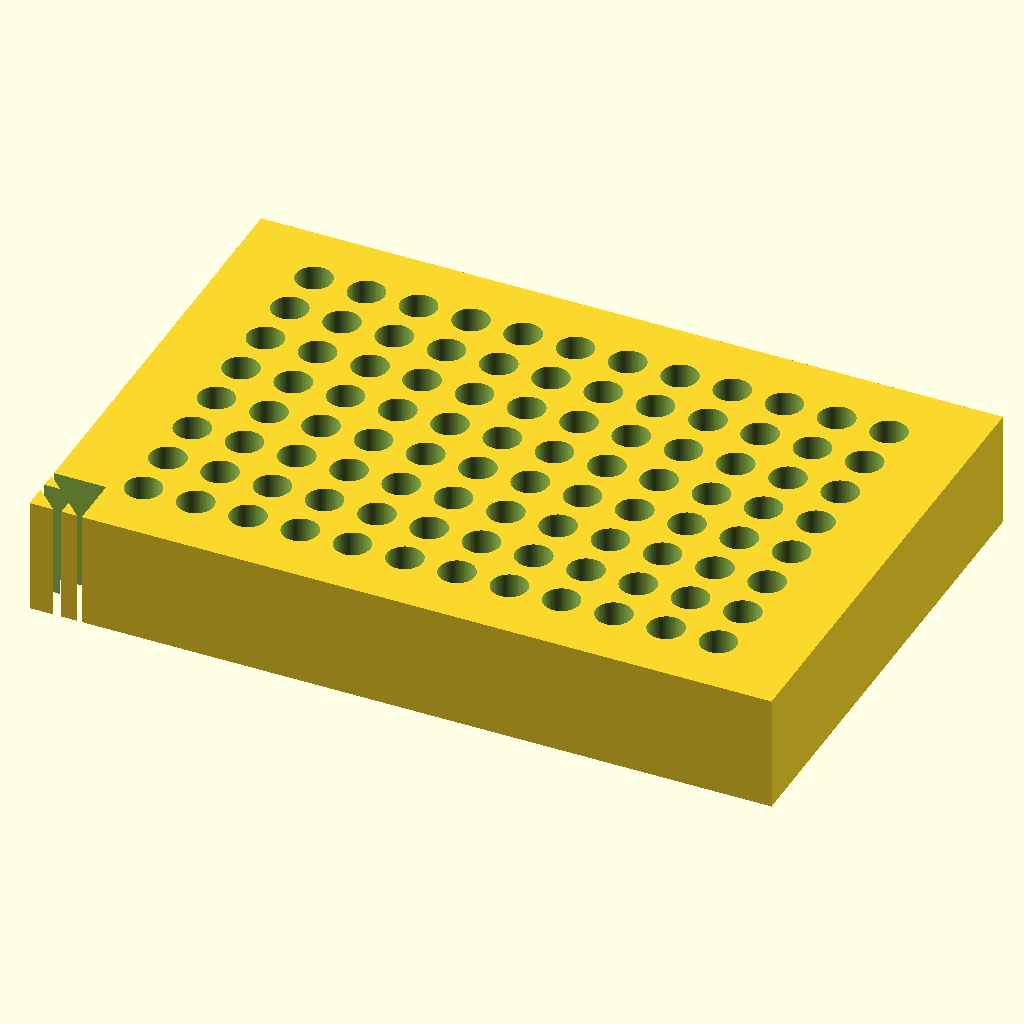
Cell 1: rendered with the file's own defaults.
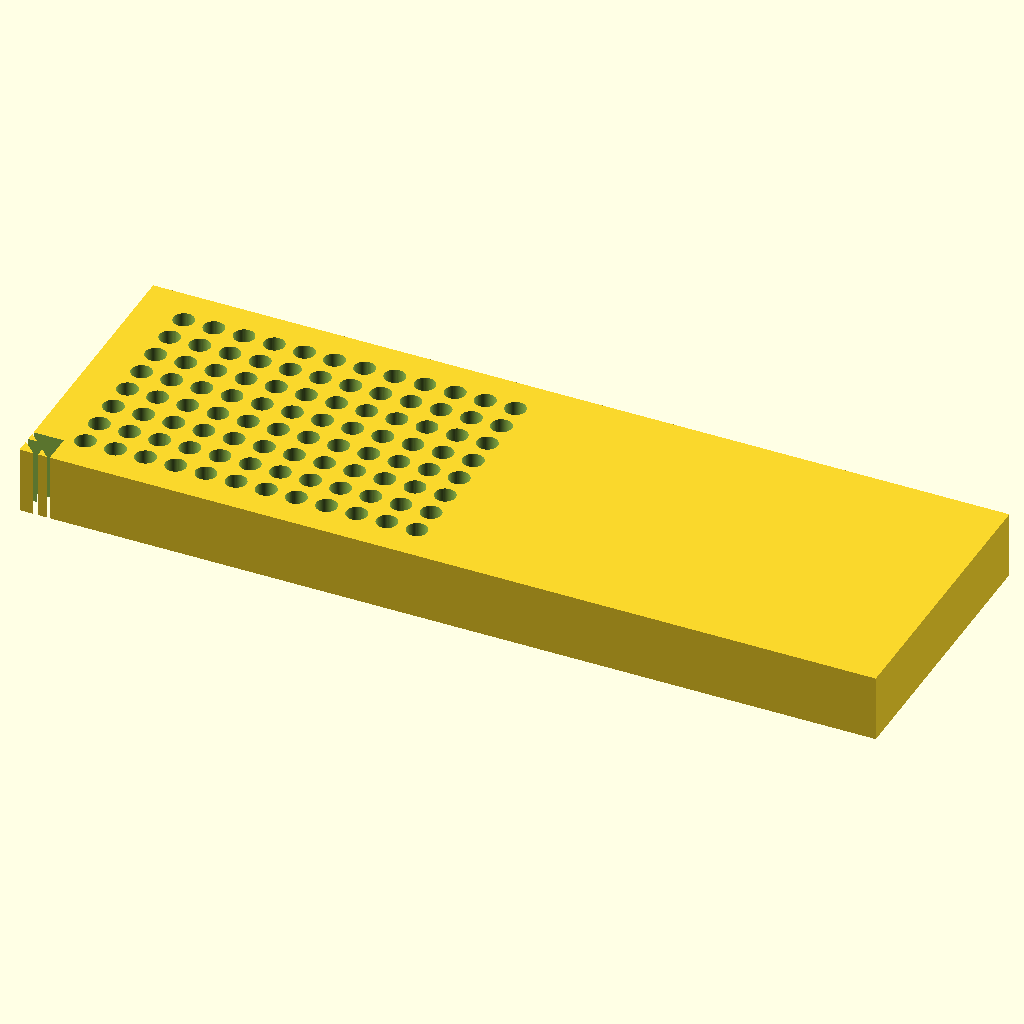
Cell 2: the same model with block_x = 255.52.
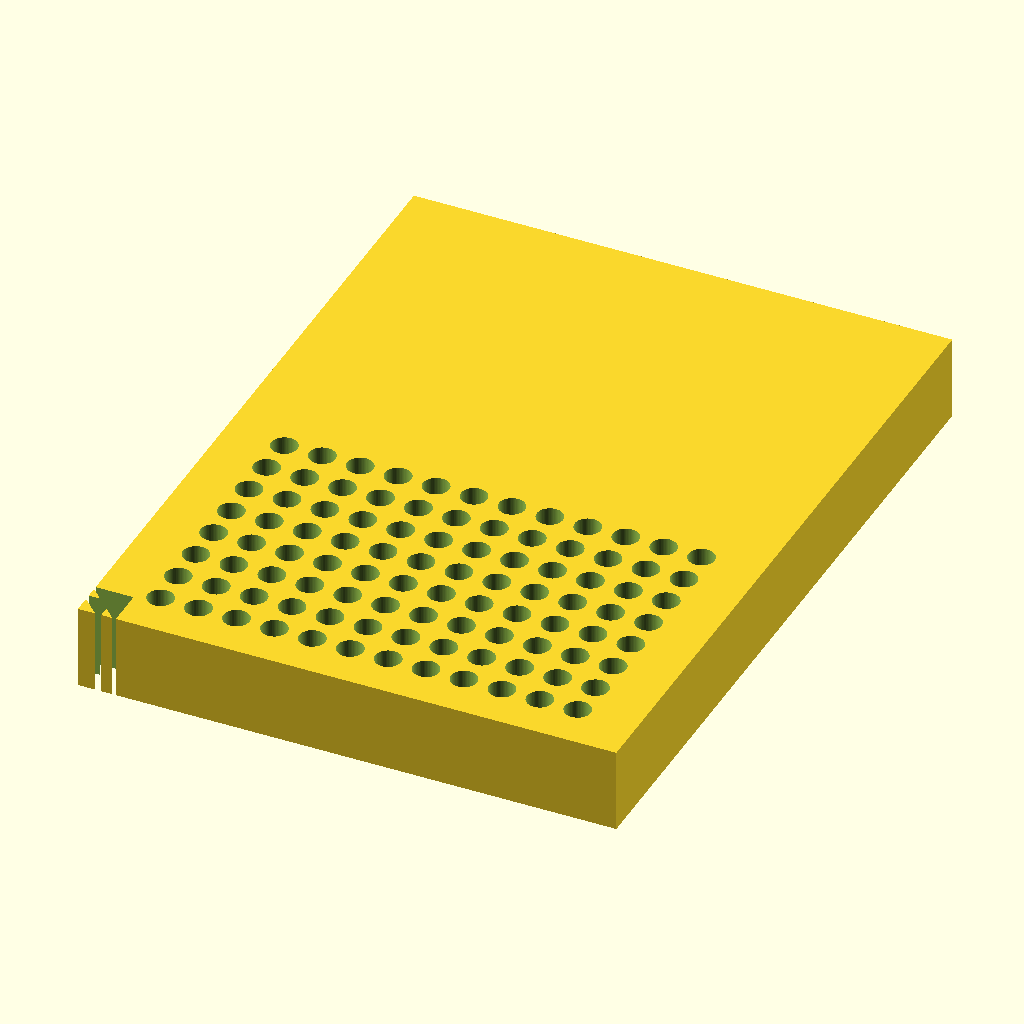
Cell 3: the same model with block_y = 170.96.
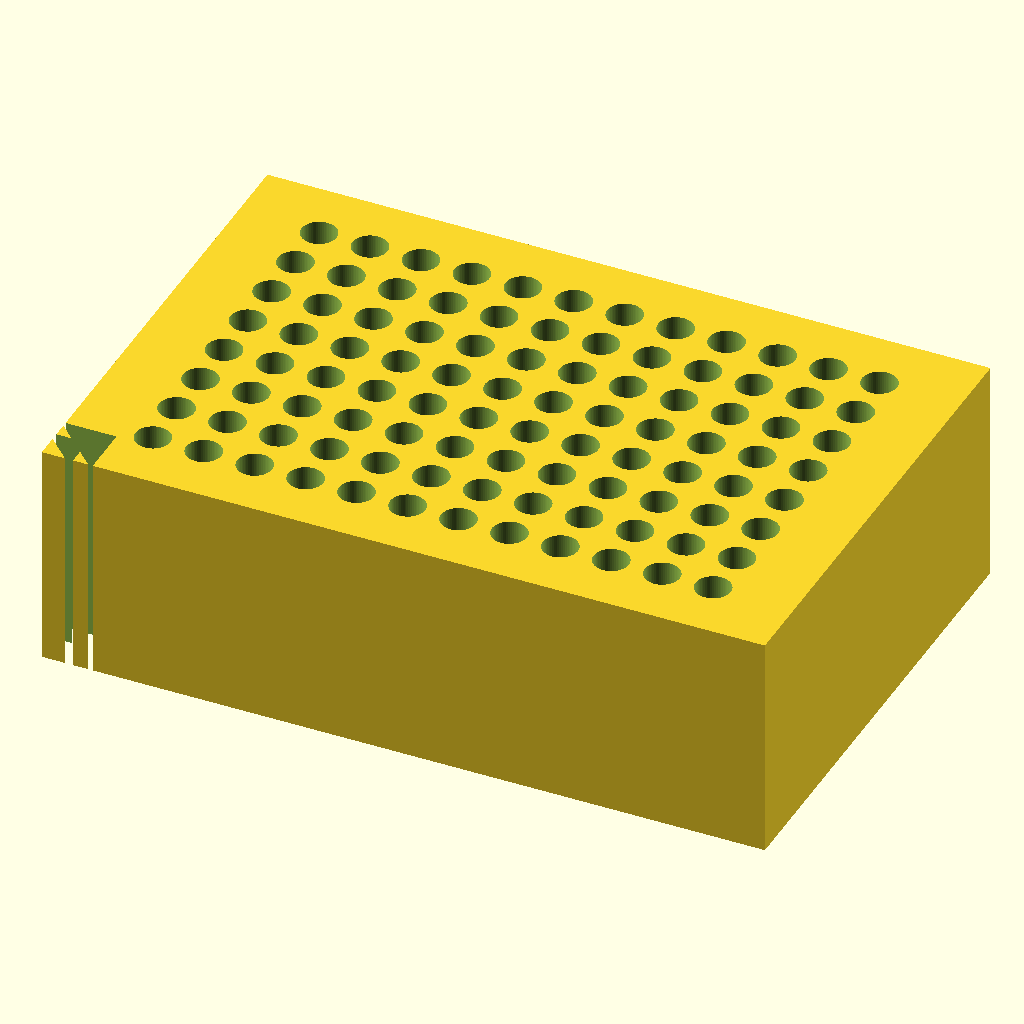
Cell 4: the same model with block_z = 40.
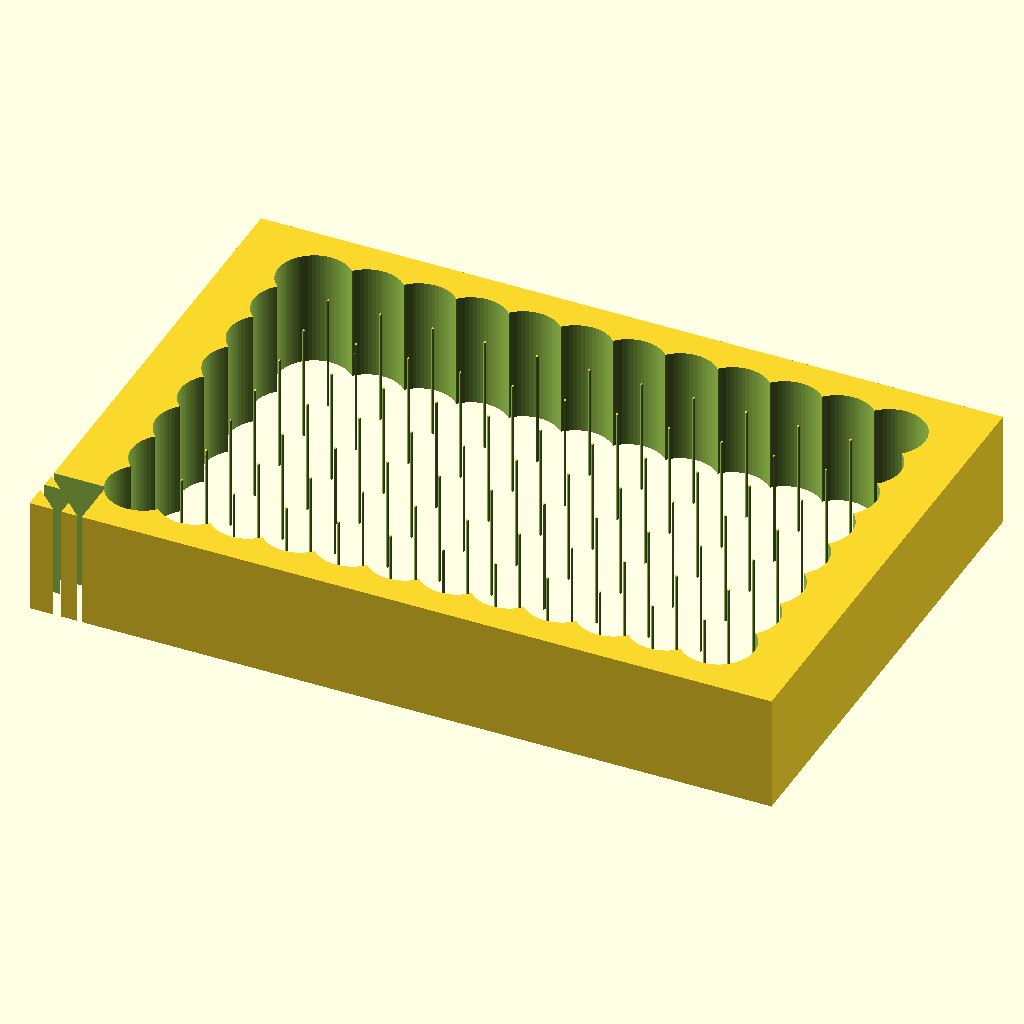
Cell 5: the same model with hole_dia = 12.4.
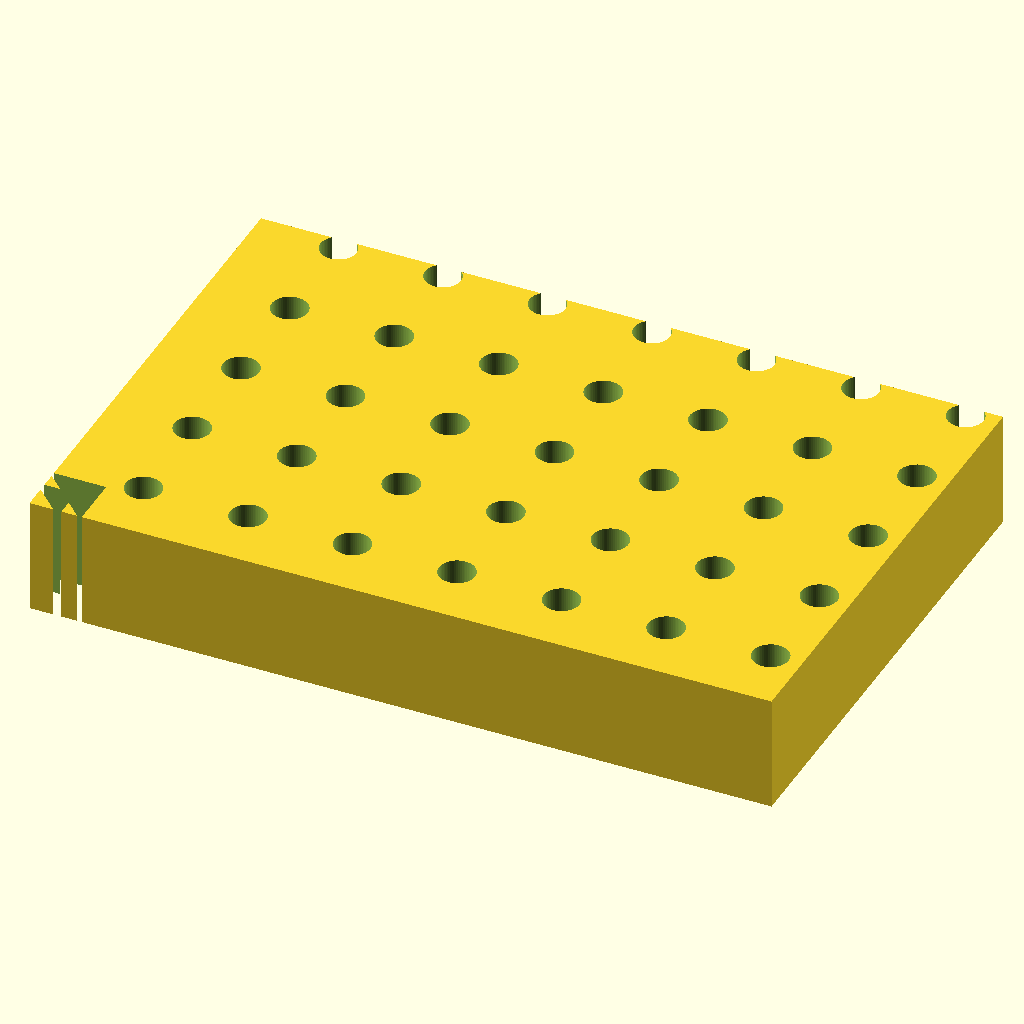
Cell 6 — hole_spacing set to 18, the other parameters unchanged.
All cells are drawn from the same view direction (rotation 55°, 0°, 25°, orthographic, colour scheme Cornfield), but the view is re-fitted for each cell, so position and scale can differ between cells as well as the parameter.
OpenSCAD source file bench/results/box-gemma-h0/code/tiiny_google_gemma-4-26B-A4B-it/pcr_tube_rack_sbs_s0_a0.scad:
// PCR Tube Rack (96-well)
// Designed for 0.2 mL tubes with ANSI/SLAS footprint

// --- Dimensions ---
block_x = 127.76;      // Total length (X)
block_y = 85.48;       // Total width (Y)
block_z = 20.00;       // Total height (Z)

hole_dia = 6.2;        // Diameter of PCR tube holes
hole_spacing = 9.0;    // Center-to-center spacing (pitch)
rows = 8;              // Number of rows (Y direction)
cols = 12;             // Number of columns (X direction)

// Offset of first hole center from the edges
offset_x = 14.38;      // Distance from left edge to A1 center
offset_y = 11.24;      // Distance from back edge to A1 center

// Chamfer dimensions (Orientation Mark)
chamfer_leg = 5.0;     // Length of the chamfer along the edges

// Resolution
$fn = 64;

// --- Implementation ---

// The part is built in the print orientation: rests on XY plane at Z=0
module pcr_rack() {
    difference() {
        // Main Block
        cube([block_x, block_y, block_z]);

        // 1. The 96 Vertical Through-Holes
        // We iterate through columns (X) and rows (Y)
        // Note: In OpenSCAD, Y increases "up" the screen, 
        // but the user defines offset from "back edge". 
        // We will treat Y=0 as the "back" edge.
        for (c = [0 : cols - 1]) {
            for (r = [0 : rows - 1]) {
                translate([offset_x + (c * hole_spacing), offset_y + (r * hole_spacing), -0.5])
                    cylinder(d = hole_dia, h = block_z + 1);
            }
        }

        // 2. The 45-degree Chamfer at the A1 corner
        // The A1 corner is at (0,0) relative to the block edges.
        // We use a polygon to create a chamfer shape and extrude it.
        // To ensure a clean cut, we create a large wedge and subtract it.
        translate([-1, -1, -1]) // Extend slightly to ensure clean cut
        rotate([0, 0, 0])
        difference() {
            // Create a large enough shape to cover the corner
            cube([chamfer_leg * 2, chamfer_leg * 2, block_z + 2]);
            
            // The actual chamfer geometry (45 degrees)
            // We use a hull of two lines to create the wedge
            hull() {
                // Point far from corner
                translate([chamfer_leg * 2, 0, 0])
                    cube([0.1, 0.1, block_z + 2]);
                translate([0, chamfer_leg * 2, 0])
                    cube([0.1, 0.1, block_z + 2]);
                // Point at the corner
                translate([0, 0, 0])
                    cube([0.1, 0.1, block_z + 2]);
            }
            // This logic is complex for a simple chamfer, 
            // let's use a simpler approach: a wedge shape.
        }
        
        // Re-defining Chamfer for clarity:
        // We create a wedge that cuts the corner (0,0,0)
        // The chamfer is on the vertical edge.
        // A 45-degree chamfer with 5mm legs means the cut goes from (5,0) to (0,5)
        translate([-0.5, -0.5, -0.5])
        rotate([0, 0, 0])
        difference() {
            // Large block to ensure intersection
            cube([chamfer_leg + 1, chamfer_leg + 1, block_z + 2]);
            
            // The wedge to remove
            // We define the triangle in the XY plane and extrude it
            rotate([0, 0, 0])
            linear_extrude(height = block_z + 2)
            polygon(points=[
                [0, 0],
                [chamfer_leg + 0.1, 0],
                [0, chamfer_leg + 0.1]
            ]);
        }
    }
}

// Final Render
// Centering the block on X and Y as requested
translate([-block_x/2, -block_y/2, 0])
pcr_rack();
Parameter table extracted from the source (name, type, default, range or options):
block_x: number, default 127.76
block_y: number, default 85.48
block_z: number, default 20
hole_dia: number, default 6.2
hole_spacing: number, default 9
rows: number, default 8
cols: number, default 12
offset_x: number, default 14.38
offset_y: number, default 11.24
chamfer_leg: number, default 5
